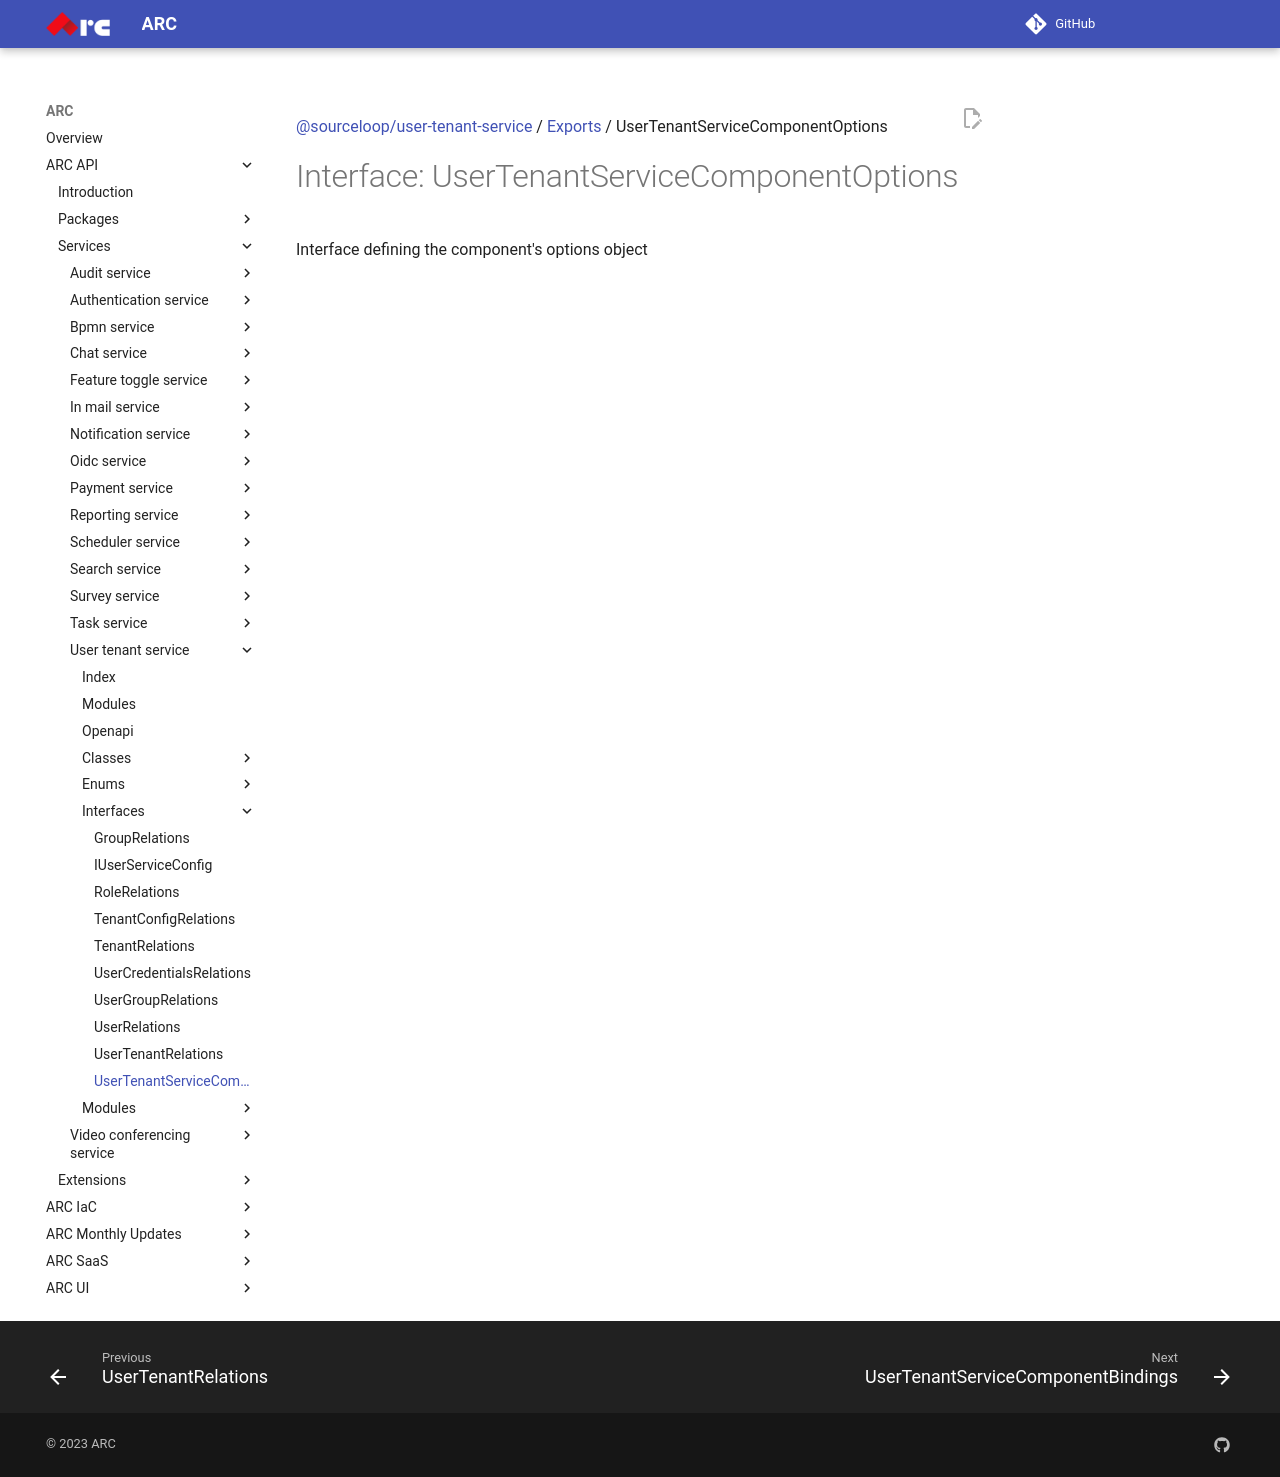

repository: sourcefuse/arc-docs · page: arc-api-docs/services/user-tenant-service/interfaces/UserTenantServiceComponentOptions/index.html · generator: mkdocs

[@sourceloop/user-tenant-service](../README.md) / [Exports](../modules.md) / UserTenantServiceComponentOptions

# Interface: UserTenantServiceComponentOptions

Interface defining the component's options object
